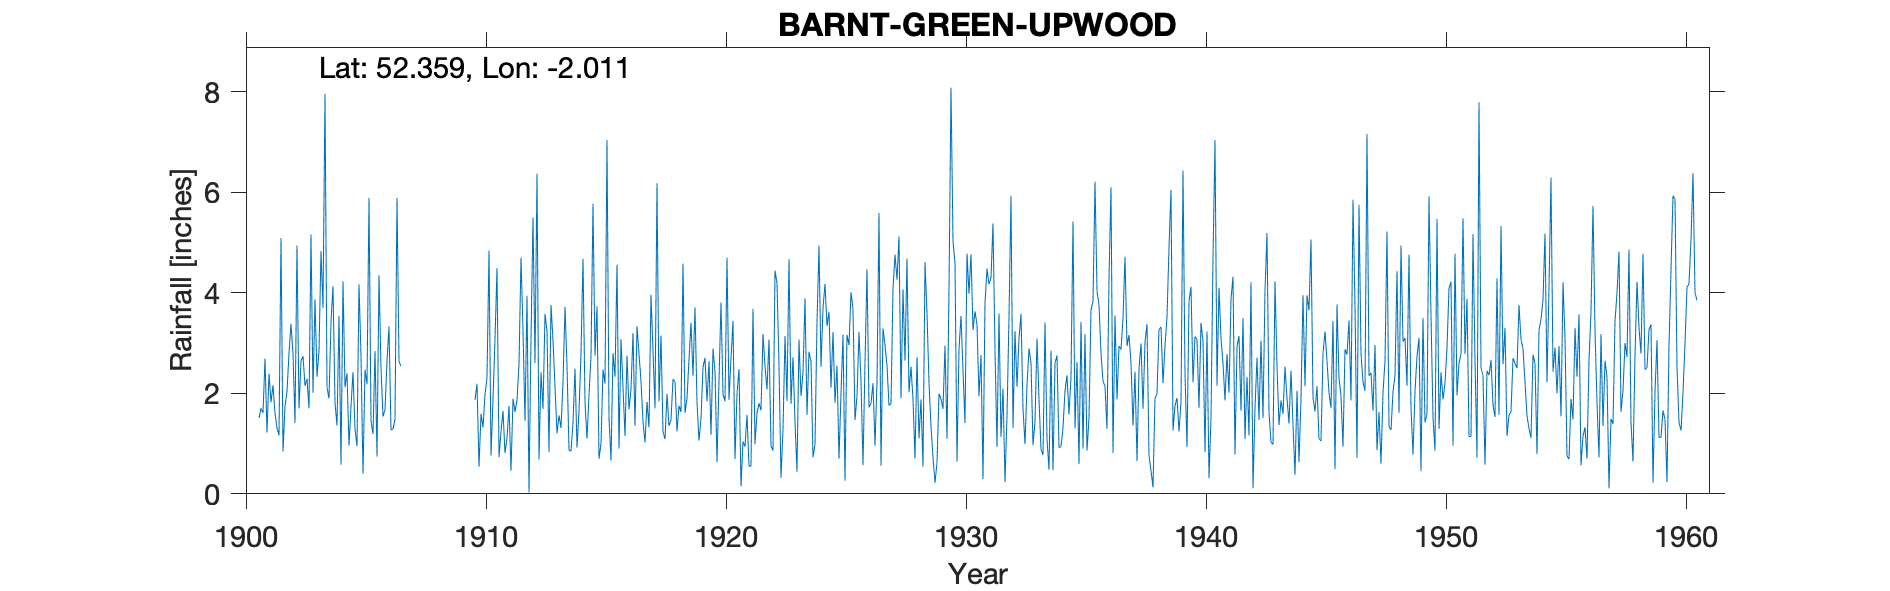

Values plotted in this chart, from the file beside it:
BARNT GEEN UPWOOD, , , , , , , , , , , , , , , , , , , , , , , 
Grid ref, SO993734, Long, -2.011, Lat, 52.36, Elevation, 650, ft, , , , , , , , , , , , , , , 
Station no, 2408, , , , , , , , , , , , , , , , , , , , , , 
, 1900, 1901, 1902, 1903, 1904, 1905, 1906, 1907, 1908, 1909, 1910, 1911, 1912, 1913, 1914, 1915, 1916, 1917, 1918, 1919, 1920, 1921, 1922
January, , 1.51, 0.84, 2.29, 3.42, 1.28, 4.35, , , , 1.87, 0.73, 3.25, 3.24, 0.85, 2.75, 0.9, 1.43, 1.99, 3.4, 2.44, 2.48, 3.18
February, , 1.7, 1.74, 1.7, 4.13, 0.95, 2.49, , , , 2.19, 1.24, 1.45, 0.83, 1.41, 3.73, 3.08, 1.02, 1.35, 2.35, 0.63, 0.15, 2.54
March, , 1.61, 2.04, 5.16, 1.81, 4.17, 1.54, , , , 0.54, 1.65, 3.94, 3.76, 2.49, 0.7, 2.11, 1.83, 1.47, 3.71, 2.25, 1.04, 2.08
April, , 2.69, 2.79, 2.01, 1.36, 2.74, 1.67, , , , 1.59, 0.81, 0.03, 3.05, 0.92, 1, 1.15, 1.32, 2.28, 1.82, 3.81, 0.94, 3.07
May, , 1.22, 3.38, 3.87, 3.54, 0.4, 2.65, , , , 1.32, 1.1, 3.08, 2.14, 1.64, 2.47, 2.75, 3.96, 2.23, 1.06, 1.98, 1.57, 0.95
June, , 2.39, 2.79, 2.33, 0.58, 2.47, 3.33, , , , 1.97, 1.75, 5.5, 1.2, 2.8, 2.19, 1.68, 2.84, 1.24, 1.5, 1.84, 0.55, 0.86
July, , 1.82, 1.41, 2.84, 4.23, 2.18, 1.27, , , , 2.31, 0.46, 2.6, 1.56, 4.68, 7.04, 2.08, 1.7, 1.75, 2.52, 4.7, 0.55, 4.44
August, , 2.16, 4.94, 4.83, 2.12, 5.89, 1.29, , , , 4.84, 1.89, 6.37, 1.31, 1.82, 1.52, 3.2, 6.18, 1.63, 2.71, 1.87, 3.68, 4.19
September, , 1.6, 1.7, 3.7, 2.4, 1.45, 1.48, , , , 0.76, 1.63, 0.68, 2.21, 1.1, 0.66, 1.35, 1.84, 4.58, 1.84, 2.7, 0.99, 2.55
October, , 1.31, 2.64, 7.96, 0.96, 1.19, 5.89, , , , 1.89, 1.87, 2.42, 3.72, 1.96, 2.8, 3.34, 3.15, 1.61, 2.64, 3.44, 1.61, 0.32
November, , 1.16, 2.74, 2.12, 1.74, 2.84, 2.63, , , , 3.08, 2.58, 1.69, 2.55, 2.74, 2.33, 2.78, 1.23, 1.89, 1.17, 0.69, 1.8, 1.27
December, , 5.09, 2.15, 1.9, 2.42, 0.74, 2.54, , , , 4.49, 4.7, 3.58, 0.87, 5.77, 4.56, 2.24, 1.09, 2.68, 2.89, 1.99, 1.66, 3.14
Total, , 24.26, 29.16, 40.71, 28.71, 26.3, 31.13, , , , 26.85, 20.41, 34.59, 26.44, 28.18, 31.75, 26.66, 27.59, 24.7, 27.61, 28.34, 17.02, 28.59
